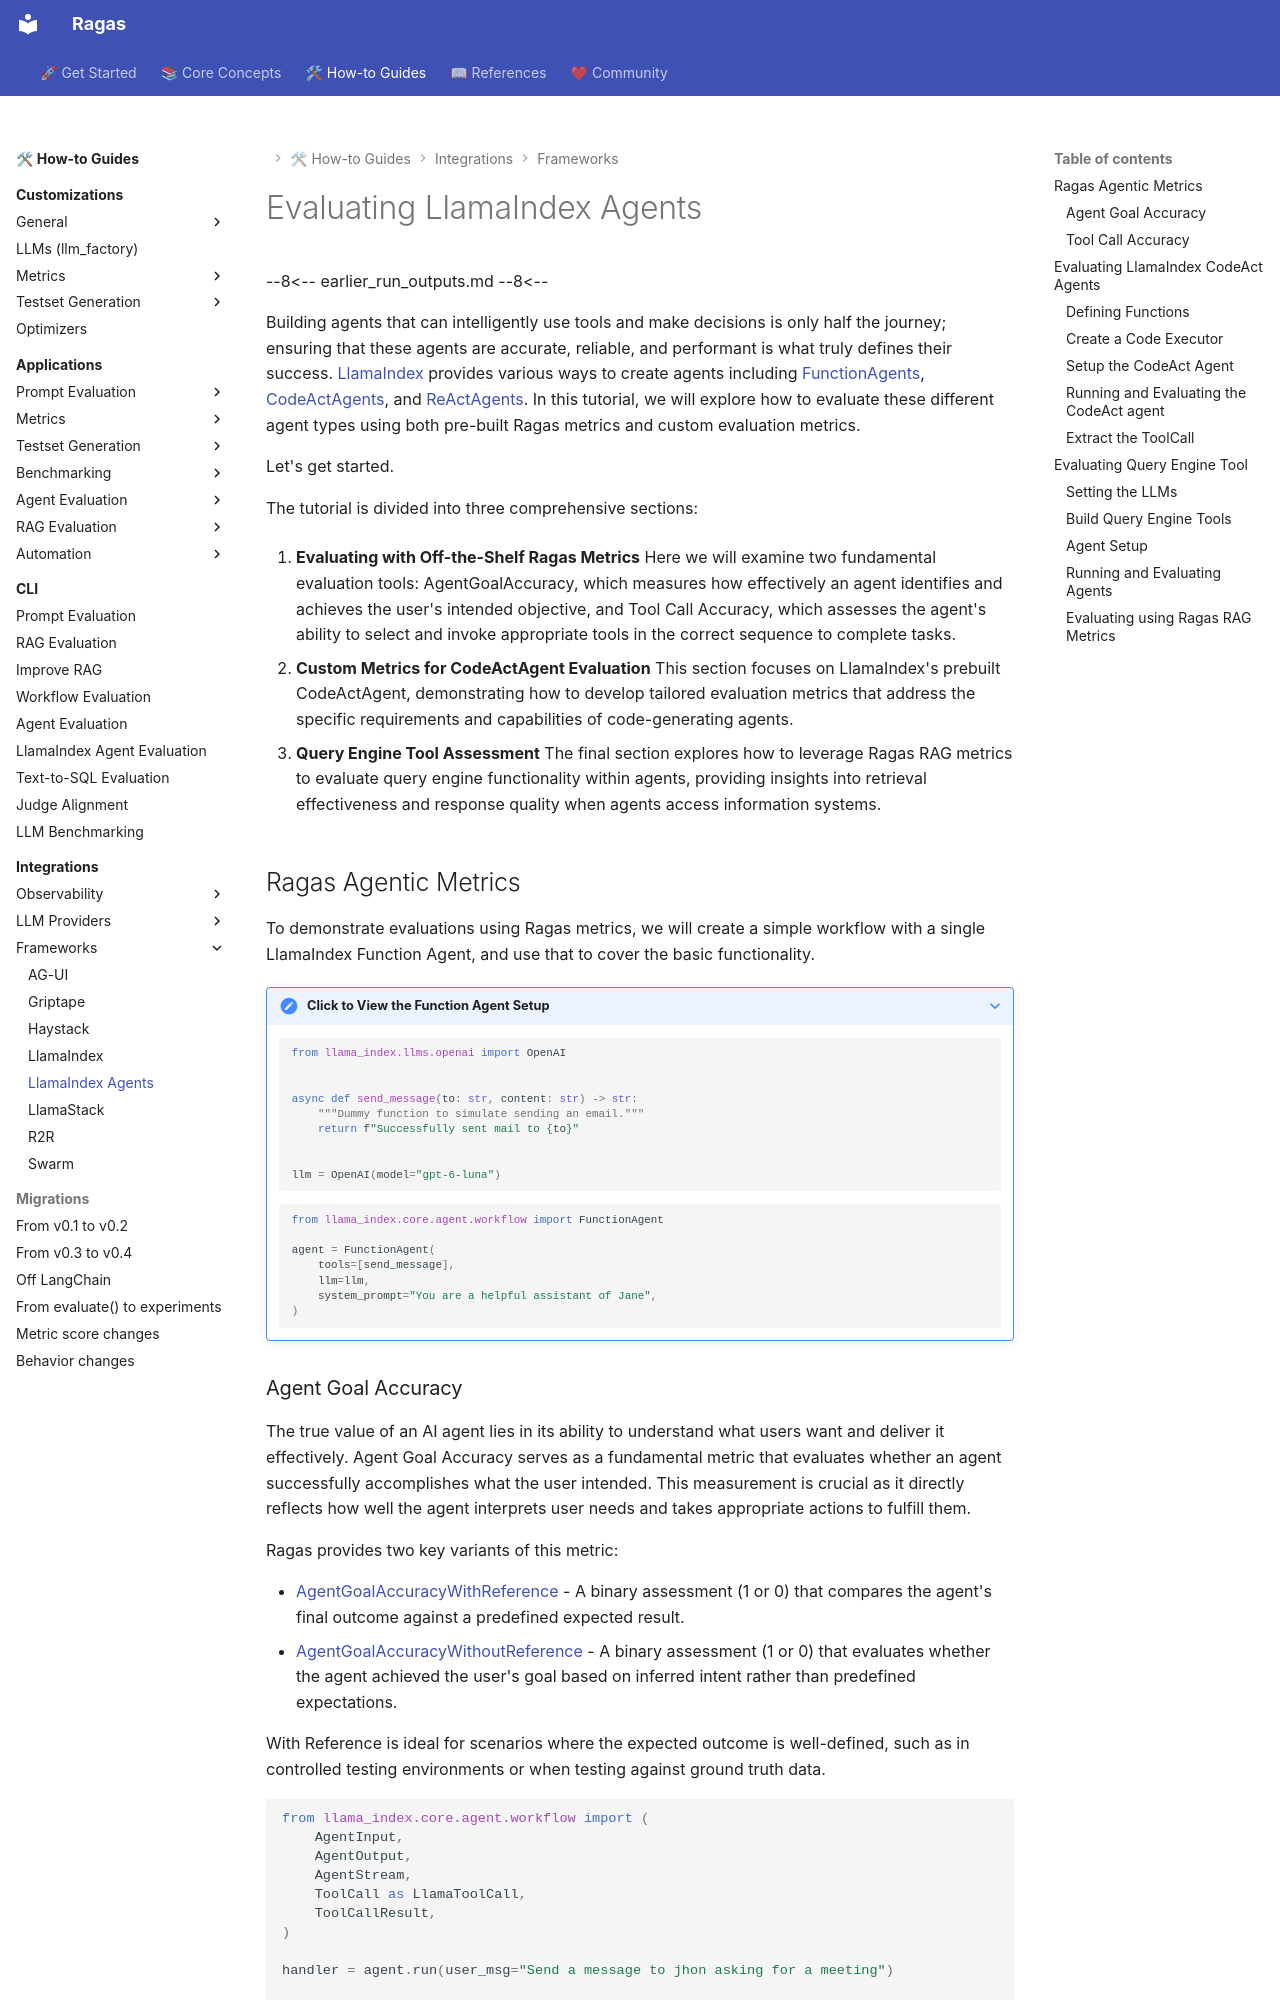

repository: arpieb/ragas-ng · page: howtos/integrations/llamaindex_agents/index.html · generator: mkdocs

# Evaluating LlamaIndex Agents

--8<--
earlier_run_outputs.md
--8<--

Building agents that can intelligently use tools and make decisions is only half the journey; ensuring that these agents are accurate, reliable, and performant is what truly defines their success. [LlamaIndex](https://docs.llamaindex.ai/en/stable/understanding/agent/) provides various ways to create agents including [FunctionAgents](https://docs.llamaindex.ai/en/stable/module_guides/deploying/agents/), [CodeActAgents](https://docs.llamaindex.ai/en/stable/examples/agent/code_act_agent/), and [ReActAgents](https://docs.llamaindex.ai/en/stable/examples/agent/react_agent/). In this tutorial, we will explore how to evaluate these different agent types using both pre-built Ragas metrics and custom evaluation metrics.

Let's get started.

The tutorial is divided into three comprehensive sections:

1. **Evaluating with Off-the-Shelf Ragas Metrics**
   Here we will examine two fundamental evaluation tools: AgentGoalAccuracy, which measures how effectively an agent identifies and achieves the user's intended objective, and Tool Call Accuracy, which assesses the agent's ability to select and invoke appropriate tools in the correct sequence to complete tasks.

2. **Custom Metrics for CodeActAgent Evaluation**
   This section focuses on LlamaIndex's prebuilt CodeActAgent, demonstrating how to develop tailored evaluation metrics that address the specific requirements and capabilities of code-generating agents.

3. **Query Engine Tool Assessment**
   The final section explores how to leverage Ragas RAG metrics to evaluate query engine functionality within agents, providing insights into retrieval effectiveness and response quality when agents access information systems.

## Ragas Agentic Metrics

To demonstrate evaluations using Ragas metrics, we will create a simple workflow with a single LlamaIndex Function Agent, and use that to cover the basic functionality.

??? note "Click to View the Function Agent Setup"

    ```python
    from llama_index.llms.openai import OpenAI


    async def send_message(to: str, content: str) -> str:
        """Dummy function to simulate sending an email."""
        return f"Successfully sent mail to {to}"


    llm = OpenAI(model="gpt-6-luna")
    ```


    ```python
    from llama_index.core.agent.workflow import FunctionAgent

    agent = FunctionAgent(
        tools=[send_message],
        llm=llm,
        system_prompt="You are a helpful assistant of Jane",
    )
    ```
